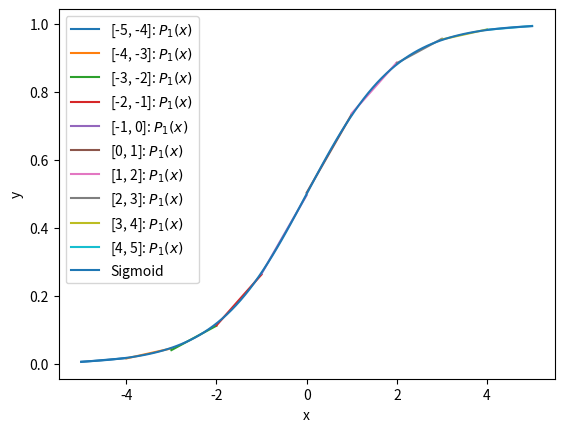

Write Python code to recreate this figure.
import numpy as np
import matplotlib.pyplot as plt

# Data
intervals = [[-5, -4], [-4, -3], [-3, -2], [-2, -1], [-1, 0], [0, 1], [1, 2], [2, 3], [3, 4], [4, 5]]
polynomials = [lambda x: 0.01129*x + 0.06248, lambda x: 0.02943*x + 0.13404, lambda x: 0.07177*x + 0.25602,
               lambda x: 0.14973*x + 0.41285, lambda x: 0.23105*x + 0.49653, lambda x: 0.23105*x + 0.50346,
               lambda x: 0.14973*x + 0.58714, lambda x: 0.07177*x + 0.74097, lambda x: 0.02943*x + 0.86595,
               lambda x: 0.01129*x + 0.93751]

# Sigmoid function
def sigmoid(x):
    return 1 / (1 + np.exp(-x))

# Plotting
fig, ax = plt.subplots()
ax.set_xlabel('x')
ax.set_ylabel('y')

for interval, polynomial in zip(intervals, polynomials):
    x = np.linspace(interval[0], interval[1], 100)
    y = polynomial(x)
    ax.plot(x, y, label=f'[{interval[0]}, {interval[1]}]: $P_1(x)$')

# Plotting sigmoid function
x_sigmoid = np.linspace(-5, 5, 100)
y_sigmoid = sigmoid(x_sigmoid)
ax.plot(x_sigmoid, y_sigmoid, label='Sigmoid')

ax.legend()
plt.show()
